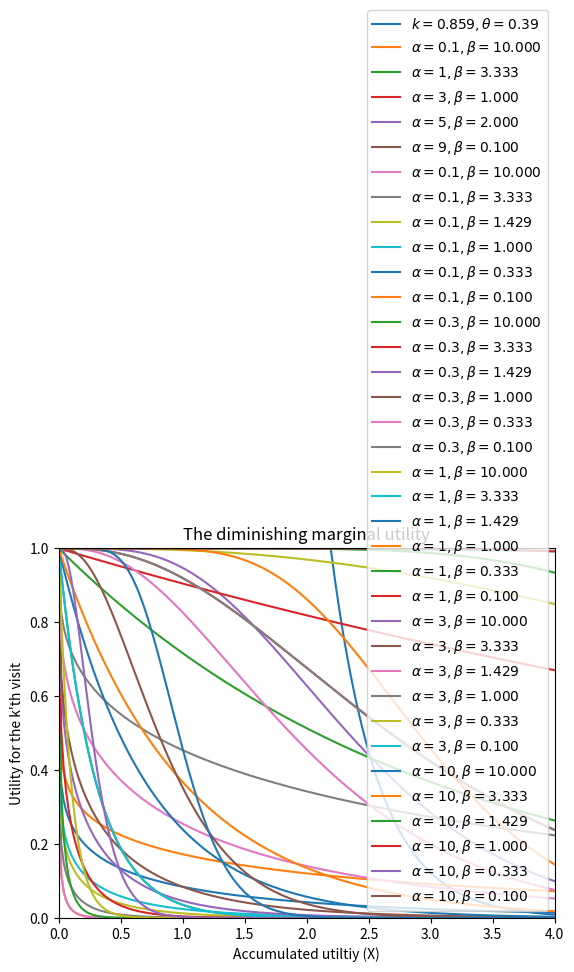
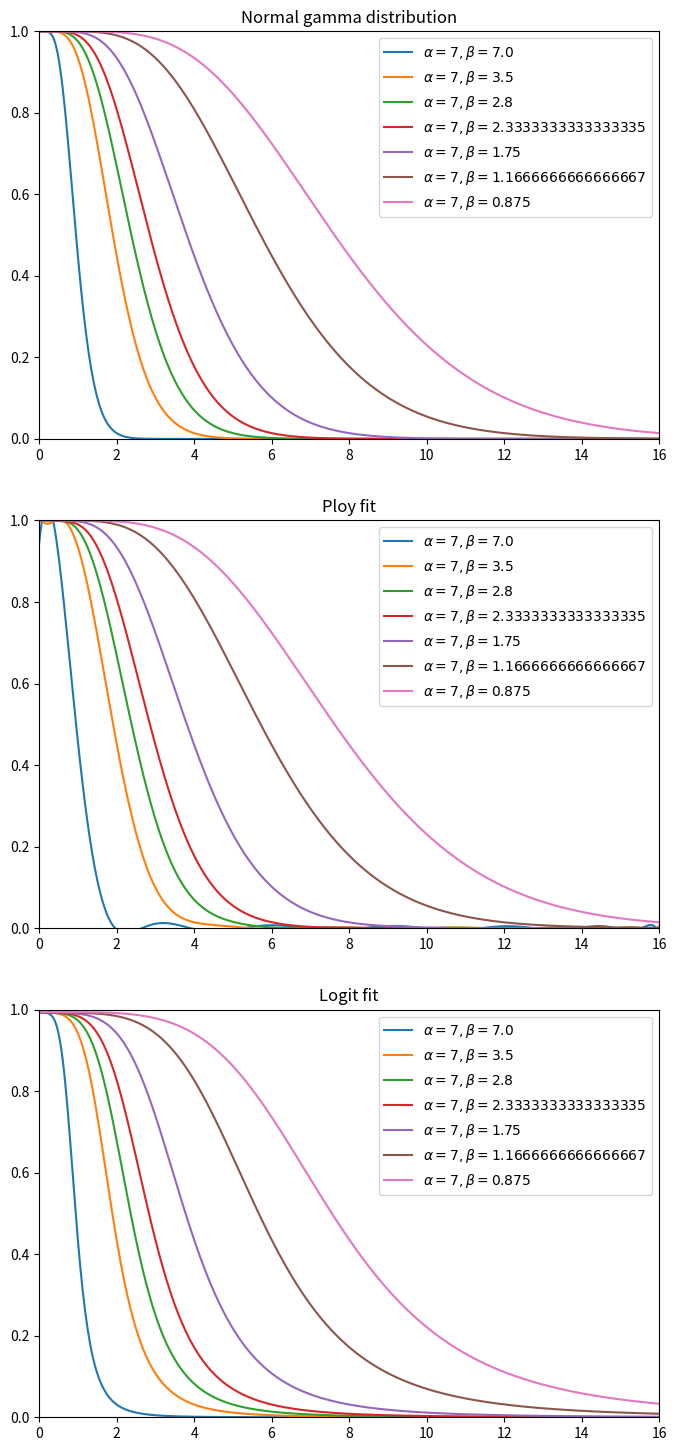

Write Python code to recreate these figures, in order.
"""Test new utility function adopting gamma distribution form. Last modifed on Jan.15"""
from scipy.stats import gamma
import matplotlib.pyplot as plt
import numpy as np
from scipy.optimize import curve_fit
import warnings


def func(x, a, b, c):  # Logistic B equation from zunzun.com
    return a / (1.0 + np.power(x / b, c))


fig, axes = plt.subplots(1, 1, dpi=150)

a = 1.99323054838
mean, var, skew, kurt = gamma.stats(a, moments='mvsk')

# plot gamma cdf. cdf(x, a, loc=0, scale=1), a>0 is shape coefficient, scale = 1.0 / lambda.
# lambda越大，scale越小，曲线越抖.
# expected value = (a-1) * scale
xmin, xmax = 0, 4
x = np.linspace(xmin, xmax, 200)

# k, theta = [1.0, 2, 3, 5., 9., 7.5, 0.5], [2.0, 2., 2., 1., 0.5, 1., 1.]
"""Values of shape and scale given as initial grid points in grid search"""
# range_shape = [0.1, 0.5, 1, 2, 5, 7]
# range_scale = [0.2, 0.4, 0.6, 0.8, 1, 2, 5]

# k, theta = [0.1, 0.1, 0.1, 0.5, 0.859129711], [0.2, 0.4, 0.6, 0.2, 0.390907255]
k, theta = [0.859], [0.391]

lines = []

plt.figure(dpi=150)
for i in zip(k, theta):
    y = 393.7 * (1 - gamma.cdf(x, a=i[0], scale=i[1]))
    plt.plot(x, y, label=(r'$k={}, \theta={:.2f}$'.format(i[0], i[1])))

plt.xlim([xmin, xmax])
plt.xlabel('Accumulated utiltiy (X)')
plt.ylim([0, 393.7])
plt.ylabel("Utility for the k'th visit")
# plt.ylabel(r'$y=1-F(X; k, \theta)$')
plt.legend()
plt.title('The diminishing marginal utility')
plt.show()

# %% a
k, theta = [0.1, 1, 3, 5, 9], [0.1, 0.3, 1, 0.5, 10]
lines = []

for i in zip(k, theta):
    y = 1 - gamma.cdf(x, a=i[0], scale=i[1])
    plt.plot(x, y, label=(r'$\alpha={}, \beta={:.3f}$'.format(i[0], 1 / i[1])))

plt.xlim([xmin, xmax])
plt.ylim([0, 1])
plt.legend()
plt.show()

# %% b
k, scale = [0.1, 0.3, 1, 3, 10], [0.1, 0.3, 0.7, 1, 3, 10]
lines = []

for j in k:
    for i in scale:
        y = 1 - gamma.cdf(x, a=j, scale=i)
        plt.plot(x, y, label=(r'$\alpha={}, \beta={:.3f}$'.format(j, 1 / i)))

    plt.xlim([xmin, xmax])
    plt.ylim([0, 1])
    plt.legend()
    plt.show()
# %% 第二次plot

fig, axes = plt.subplots(3, 1, dpi=150, figsize=(8, 18))

xmin, xmax = 0, 16
x = np.linspace(xmin, xmax, 500)

# exp_x = 3.5  # tourists perceive fatigue after visiting 3 to 4 sites. But the first several visits will not decrease so much
exp_x = [1, 2, 2.5, 3, 4, 6, 8]
shape = 7

# scale = np.array([0.1, 0.2, 0.3, 0.5, 0.7, 1.])

k, theta = shape, [_ / shape for _ in exp_x]

for i in theta:
    # gamma distribution
    y = 1 - gamma.cdf(x, a=k, scale=i)
    # polynomial fit
    func_fit = np.polyfit(x, y, 15)
    p1 = np.poly1d(func_fit)
    y_fit = p1(x)
    # logistic fit
    # these are the same as the scipy defaults
    initialParameters = np.array([1.0, 1.0, 1.0])
    # curve fit the test data, ignoring warning due to initial parameter estimates
    warnings.filterwarnings("ignore")
    fittedParameters, pcov = curve_fit(func, x, y, initialParameters)
    y_fit_logit = func(x, *fittedParameters)

    axes[0].plot(x, y, label=(r'$\alpha={}, \beta={}$'.format(k, 1 / i)))
    axes[1].plot(x, y_fit, label=(r'$\alpha={}, \beta={}$'.format(k, 1 / i)))
    axes[2].plot(x, y_fit_logit, label=(r'$\alpha={}, \beta={}$'.format(k, 1 / i)))

for _ax in axes:
    _ax.set_xlim([xmin, xmax])
    _ax.set_ylim([0, 1])
    _ax.legend()

axes[0].set_title('Normal gamma distribution')
axes[1].set_title('Ploy fit')
axes[2].set_title('Logit fit')
fig.show()

# 暂时选scale为0.5, 通过修改expected value来改alpha.
print('Initially we pick scale to 0.5 and alpha to exp_x/scale = 7')

# %% timeit
util_array = np.array([0.8, 0.7, 0.9])
pref = np.array([0.5, 0.3, 0.3])  # just for test
node_util = np.array([0.3, 0.5, 0.7])
alpha = -50
beta = {'intercept': 3000, 'shape': 7, 'scale': 0.5}

# test_func_0 = np.dot(pref, node_util * np.exp(-2 * util_array))
#
# test_func_gamma = np.dot(pref, node_util * (1 - gamma.cdf(util_array, a=i[0], scale=i[1])))
#
# test_func_ploy = np.dot(pref, node_util * p1(util_array))
#
# test_func_logit = np.dot(pref, node_util * func(util_array, *fittedParameters))

# %% Reference: approximate the gamma cdf with a polynomial function using np.polyfit
# #
# import numpy as np
# import matplotlib.pyplot as plt
#
# # 定义x、y散点坐标
#
# # 用3次多项式拟合
# f1 = np.polyfit(x, y, 3)
# print('f1 is :\n', f1)
#
# p1 = np.poly1d(f1)
# print('p1 is :\n', p1)
#
# # 也可使用yvals=np.polyval(f1, x)
# yvals = p1(x)  # 拟合y值
# print('yvals is :\n', yvals)
# # 绘图
# plot1 = plt.plot(x, y, 's', label='original values')
# plot2 = plt.plot(x, yvals, 'r', label='polyfit values')
# plt.xlabel('x')
# plt.ylabel('y')
# plt.legend(loc=4)  # 指定legend的位置右下角
# plt.title('polyfitting')
# plt.show()

# %%

# https://stackoverflow.com/questions/54784383/logistic-like-curve-fitting-using-machine-learning
